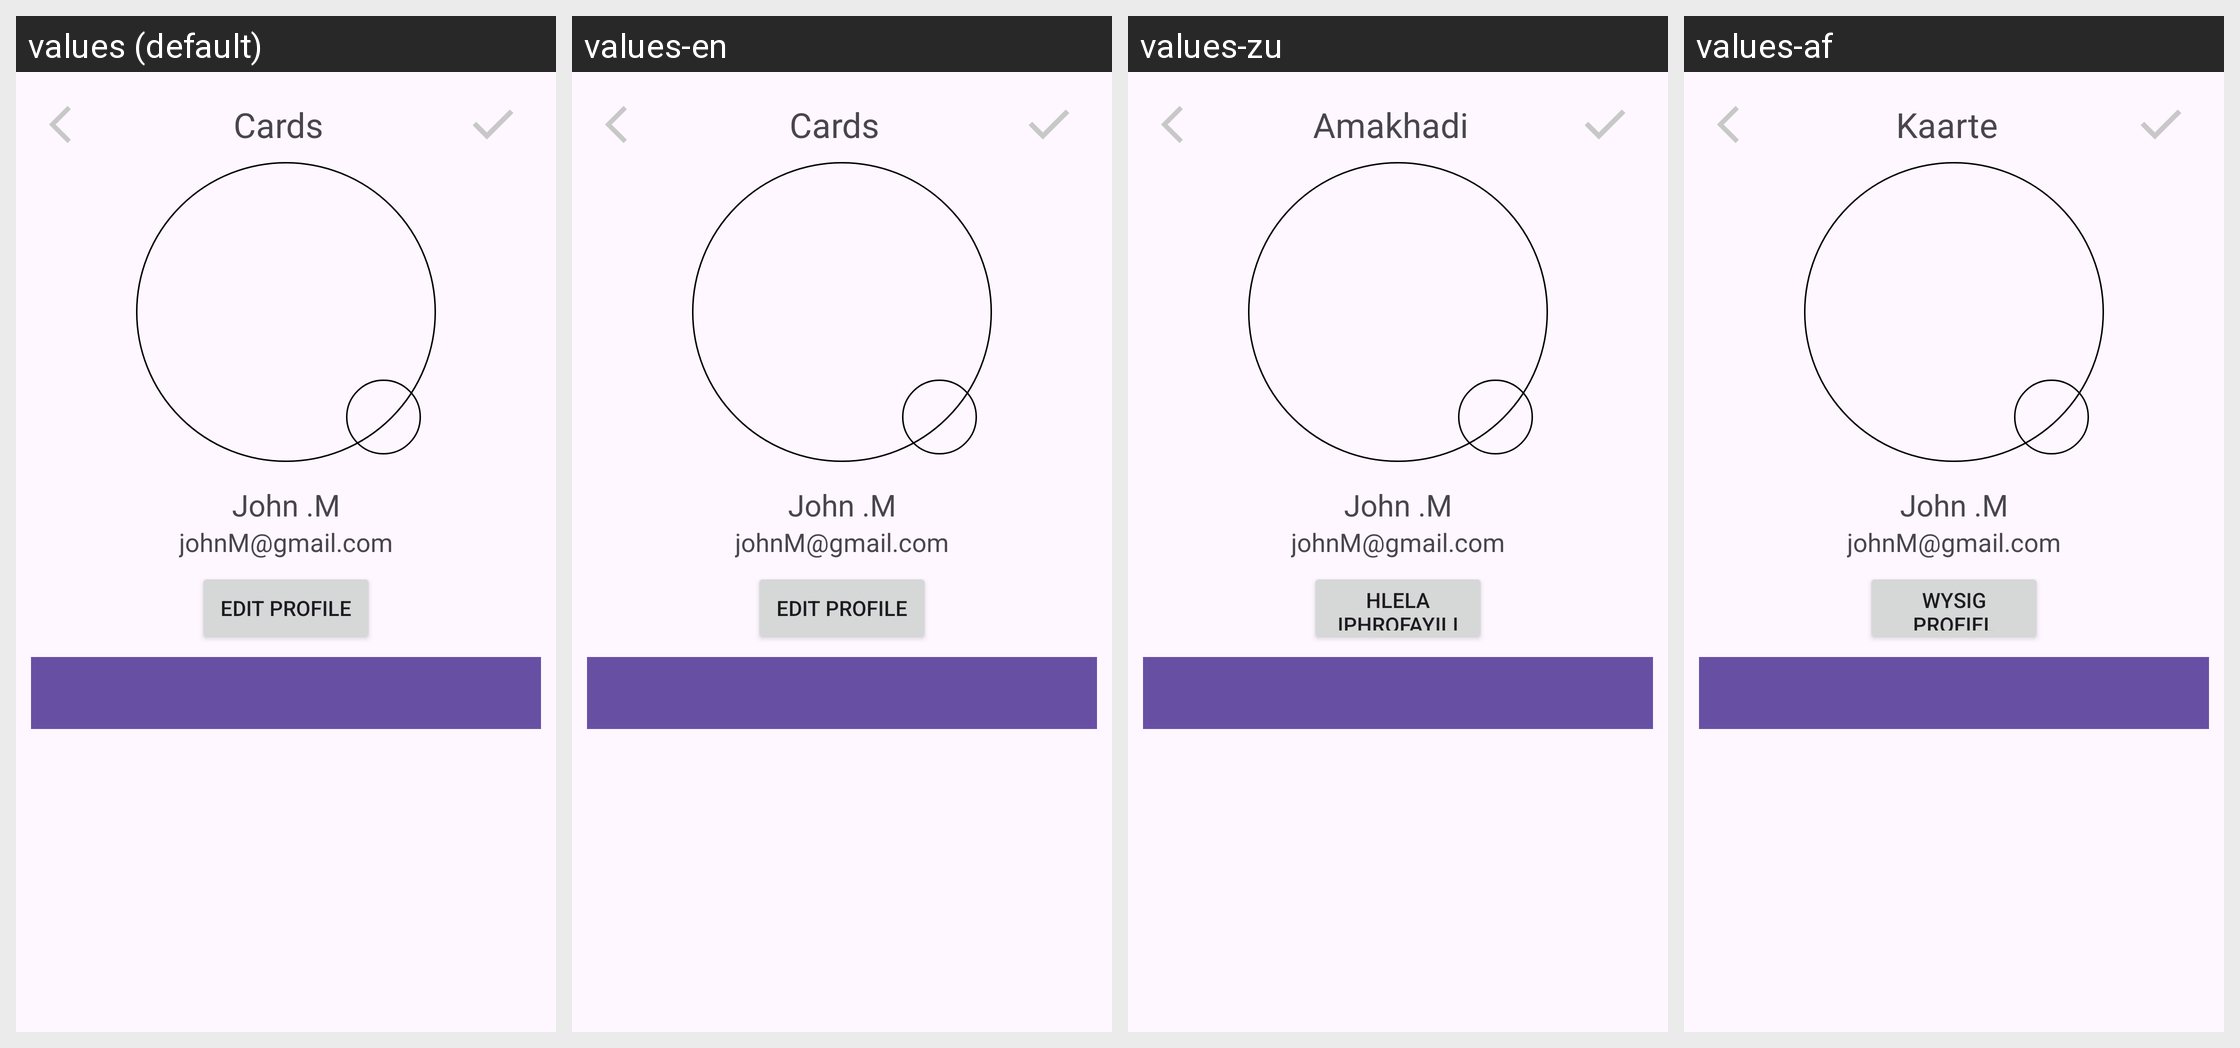

For this localized Android screen grid, give each drawn string resource with its value in every locale shown.
Android screen res/layout/fragment_cards.xml rendered under 4 locales, left to right: values (default), values-en, values-zu, values-af. Device: Nexus 5 (rendered at 1080×1920; each locale shown at half size, 540×960, under a caption strip naming it); theme Theme.Buscor.
Strings drawn on this screen, with the default value and each locale's value (text and hints the layout hard-codes, and strings that could not be matched under every locale, appear in the picture but are not listed):

cards
  values: Cards
  values-en: Cards
  values-zu: Amakhadi
  values-af: Kaarte

edit_profile
  values: Edit Profile
  values-en: Edit Profile
  values-zu: Hlela Iphrofayili
  values-af: Wysig profiel
